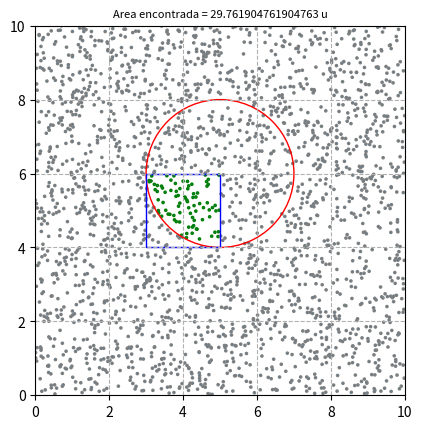

This chart was generated by the following Python code:
import random, math
import matplotlib.pyplot as plt

random.seed()

def obtener_parametros_circulo():
    # genera numeros aleatorios para el centro y el radio del circulo entre los limites establecidos
    Cx = random.randint(4, 6) # centro en x
    Cy = random.randint(4, 6) # centro en y
    R = random.randint(1, 4) # radio
    return Cx, Cy, R # retorna valores

def obtener_parametros_rectangulo():
    # genera numeros aleatorios para obtener la posicion inicial, ancho y alto del rectangulo
    W = random.randint(1, 4) # ancho de rectangulo
    H = random.randint(1, 4) # alto de rectangulo
    Ox = random.randint(0, 6) # origen en x
    Oy = random.randint(0, 6) # origen en y
    return W, H, Ox, Oy # retorna valores

def generacion_puntos(cantidad):
    # genera puntos aleatorios en toda el area
    lista_puntos = [] # array de puntos
    for x in range(cantidad): # itera en numero asignado
        x = random.uniform(0,10) # obtiene punto en x
        y = random.uniform(0,10) # obtiene punto en y
        
        lista_puntos.append([x,y]) # agrega a array de puntos

    return lista_puntos # retorna array

def dentro_circulo(punto):
    # determina si un punto se encuentra dentro del circulo con sus parametros
    return math.sqrt((punto[0] - Cx)**2 + (punto[1] - Cy)**2) <= R

def dentro_rectangulo(punto):
    # determina si un punto se encuentra dentro de un rectangulo
    retorno = False # variable de retorno
    
    # si en punto en x se encuentra dentro del origen y el ancho, y el punto en y se encuentra dentro del origen y el alto
    if (((punto[0] > Ox) and (punto[0] < (Ox+W))) and ((punto[1] > Oy) and (punto[1] < (Oy+H)))):
        retorno = True # si cumple la condicion setea como verdadero
    
    return retorno # retorna valor

numero_puntos = 2500
Cx, Cy, R = obtener_parametros_circulo() # obtiene parametros de circulo
W, H, Ox, Oy = obtener_parametros_rectangulo() # obtiene parametros de rectangulo
puntos = generacion_puntos(numero_puntos) # genera puntos dentro del area

fig, ax = plt.subplots() # crea cuadro para grafica

plt.xlim(0, 10) # limites de la grafica en x
plt.ylim(0, 10) # limites de la grafica en y
plt.grid(linestyle='--') # setea linea cortada para ejes
ax.set_aspect(1) # aspecto cuadrado de grafica

circulo = plt.Circle((Cx, Cy), R, edgecolor='r', facecolor='none') # grafica el circulo
rectangulo = plt.Rectangle((Ox, Oy), W, H, linewidth=1, edgecolor='b', facecolor='none') # grafica el rectangulo

puntos_area = [] # array de puntos en area de interseccion
for punto in puntos: # recorre todos los puntos generados
    if (dentro_rectangulo(punto) and dentro_circulo(punto)): # si cumple las dos condiciones => se encuentra dentro del area de interseccion
        puntos_area.append(punto) # agrega punto al array de puntos
        ax.add_artist(plt.Circle((punto[0], punto[1]), 0.03, edgecolor='g')) # grafica punto en el area de interseccion en verde
    else: # si no cumple condicion => no esta dentro del area de interseccion
        ax.add_artist(plt.Circle((punto[0], punto[1]), 0.03, edgecolor='gray'))  # grafica punto en el area de interseccion en gris

ax.add_artist(circulo) # agrega grafica al cuadro
ax.add_artist(rectangulo) # agrega grafica al cuadro

area = 0
n = len(puntos_area) # numero total de puntos dentro del area de interseccion
if (n>0):
    area = numero_puntos / n # calcula el area a partir del numero de puntos dentro del area de interseccion con el total de puntos generados

plt.title('Area encontrada = '+str(area)+ " u", fontsize=8) # agrega un titulo a la grafica

plt.show() # muestra la grafica